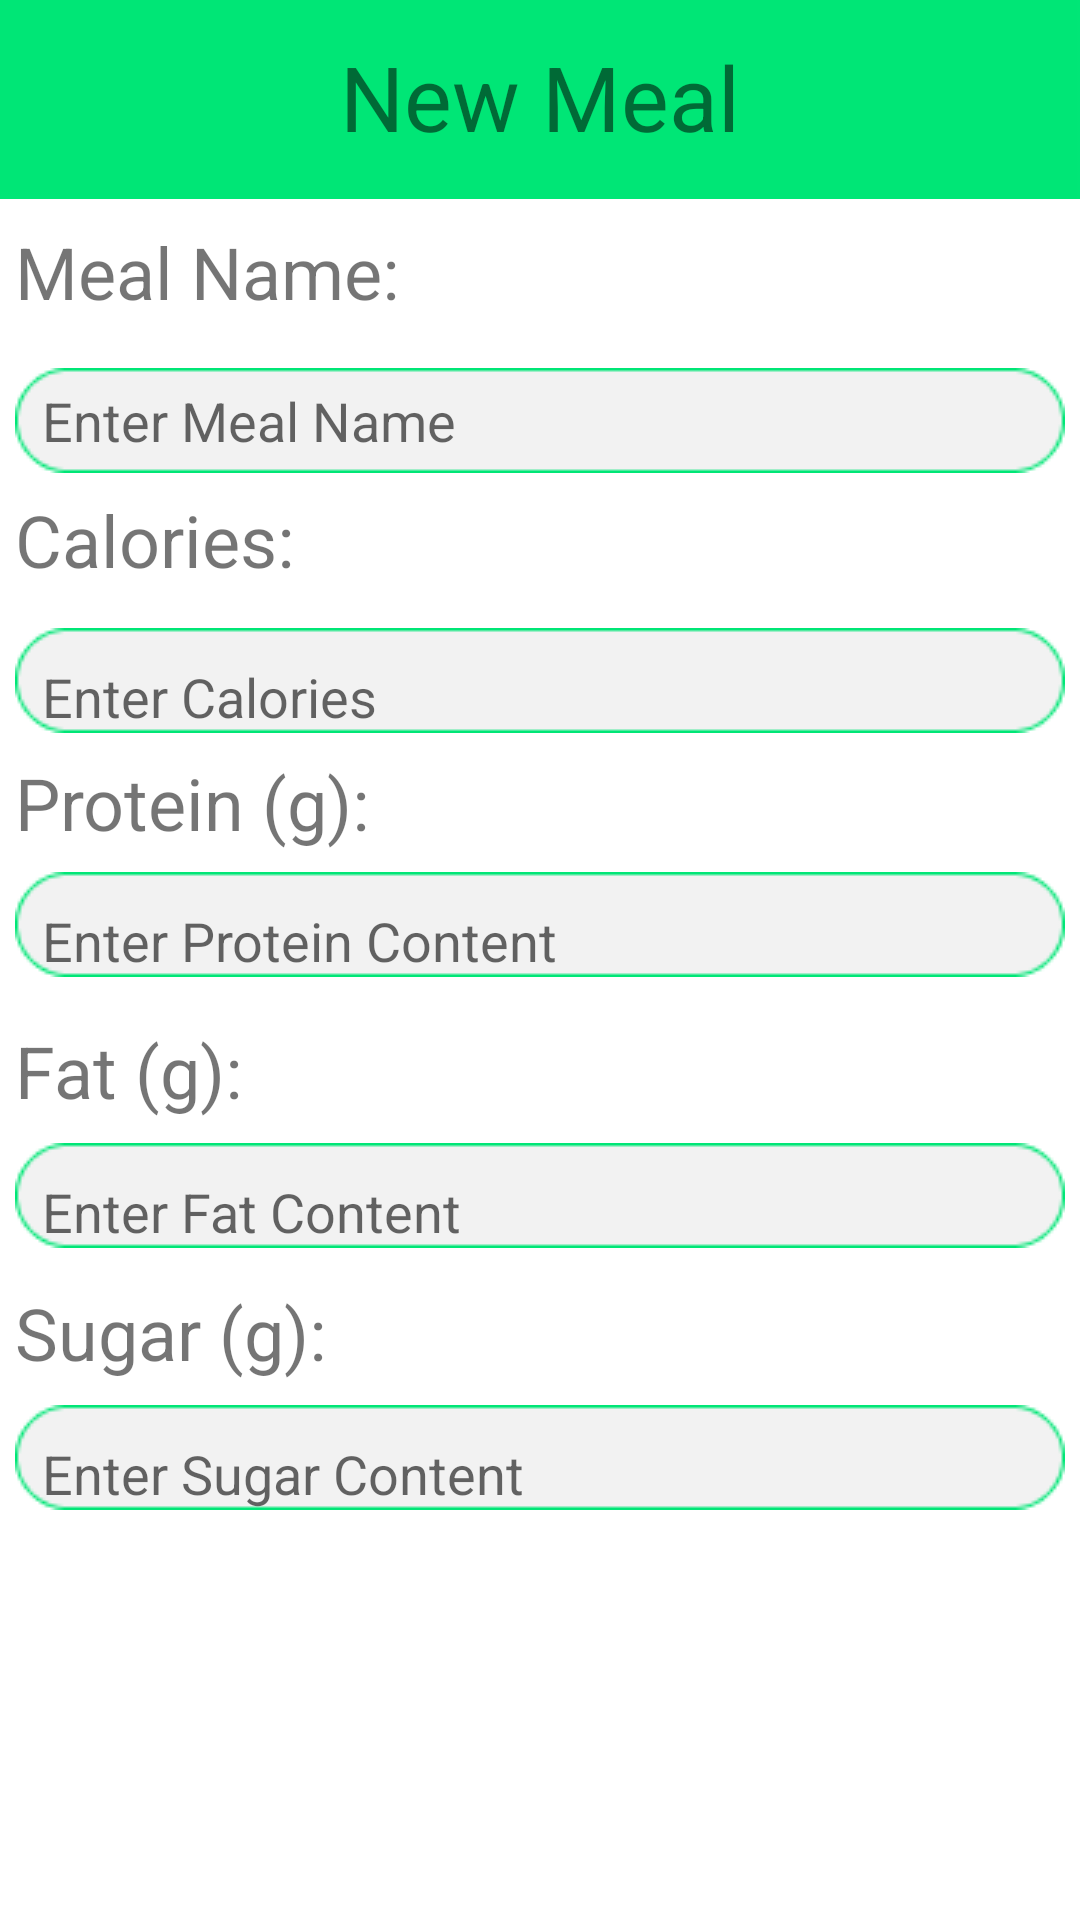

This screen was rendered from an Android layout file. Write that file and the resources it references.
<!-- AndroidManifest.xml: application theme AppTheme -->
<!-- res/layout/activity_add_new_meal.xml -->
<RelativeLayout xmlns:android="http://schemas.android.com/apk/res/android"
                xmlns:app="http://schemas.android.com/apk/res-auto"
                xmlns:tools="http://schemas.android.com/tools"
                android:layout_width="match_parent"
                android:layout_height="match_parent"
                android:background="#ffffff"
                tools:context="leema.com.daytrip1.FullscreenActivity">

    

    <TextView
        android:id="@+id/sugar_label"
        android:layout_width="wrap_content"
        android:layout_height="wrap_content"
        android:layout_alignStart="@+id/rectangle_one4"
        android:layout_below="@+id/rectangle_one4"
        android:layout_marginTop="12dp"
        android:text="Sugar (g):"
        android:textColorLink="@android:color/transparent"
        android:textSize="24sp"/>

    <ImageView
        android:id="@+id/rectangle_one5"
        android:layout_width="wrap_content"
        android:layout_height="wrap_content"
        android:layout_alignStart="@+id/sugar_label"
        android:layout_below="@+id/sugar_label"
        android:layout_marginTop="8dp"
        app:srcCompat="@drawable/numberbox"/>

    <EditText
        android:id="@+id/sugar_count"
        android:layout_width="wrap_content"
        android:layout_height="wrap_content"
        android:layout_alignBottom="@+id/rectangle_one5"
        android:layout_alignStart="@+id/fat_count"
        android:background="@android:color/transparent"
        android:ems="10"
        android:hint="Enter Sugar Content"
        android:inputType="number"
        android:textColorLink="@android:color/transparent"/>

    <TextView
        android:id="@+id/fat_label"
        android:layout_width="wrap_content"
        android:layout_height="wrap_content"
        android:layout_alignStart="@+id/rectangle_one3"
        android:layout_below="@+id/rectangle_one3"
        android:layout_marginTop="15dp"
        android:text="Fat (g):"
        android:textColorLink="@android:color/transparent"
        android:textSize="24sp"/>

    <ImageView
        android:id="@+id/rectangle_one4"
        android:layout_width="wrap_content"
        android:layout_height="wrap_content"
        android:layout_alignStart="@+id/fat_label"
        android:layout_below="@+id/fat_label"
        android:layout_marginTop="8dp"
        app:srcCompat="@drawable/numberbox"/>

    <EditText
        android:id="@+id/fat_count"
        android:layout_width="wrap_content"
        android:layout_height="wrap_content"
        android:layout_alignBottom="@+id/rectangle_one4"
        android:layout_alignStart="@+id/protein_count"
        android:background="@android:color/transparent"
        android:ems="10"
        android:hint="Enter Fat Content"
        android:inputType="number"
        android:textColorLink="@android:color/transparent"/>

    <View
        android:id="@+id/rectangle"
        android:layout_width="411dp"
        android:layout_height="90dp"
        android:layout_alignParentLeft="true"
        android:layout_alignParentTop="true"
        android:layout_marginTop="-24dp"
        android:background="@drawable/header"/>

    <TextView
        android:id="@+id/meal_header"
        android:layout_width="wrap_content"
        android:layout_height="wrap_content"
        android:layout_alignBottom="@+id/rectangle"
        android:layout_centerHorizontal="true"
        android:layout_marginBottom="14dp"
        android:text="New Meal"
        android:textSize="30sp"/>

    <FrameLayout
        android:layout_width="match_parent"
        android:layout_height="wrap_content"
        android:fitsSystemWindows="true"
        android:layout_alignParentBottom="true"
        android:layout_alignParentStart="true"
        android:id="@+id/frameLayout">

    </FrameLayout>

    <TextView
        android:id="@+id/meal_name"
        android:layout_width="wrap_content"
        android:layout_height="wrap_content"
        android:layout_alignStart="@+id/rectangle_one"
        android:layout_below="@+id/meal_header"
        android:layout_marginTop="8dp"
        android:text="Meal Name:"
        android:textColorLink="@android:color/transparent"
        android:textSize="24sp"/>

    <ImageView
        android:id="@+id/rectangle_one"
        android:layout_width="wrap_content"
        android:layout_height="wrap_content"
        android:layout_alignStart="@+id/rectangle_one2"
        android:layout_below="@+id/meal_name"
        android:layout_marginTop="16dp"
        app:srcCompat="@drawable/numberbox"/>

    <EditText
        android:id="@+id/meal_name_edit"
        android:layout_width="wrap_content"
        android:layout_height="wrap_content"
        android:layout_alignBottom="@+id/rectangle_one"
        android:layout_alignStart="@+id/rectangle_one"
        android:layout_alignTop="@+id/rectangle_one"
        android:layout_marginStart="9dp"
        android:background="@android:color/transparent"
        android:ems="10"
        android:hint="Enter Meal Name"
        android:inputType="textCapSentences|textAutoCorrect"
        android:textColorLink="@android:color/transparent"/>

    <TextView
        android:id="@+id/calorie_label"
        android:layout_width="wrap_content"
        android:layout_height="wrap_content"
        android:layout_alignStart="@+id/rectangle_one"
        android:layout_below="@+id/rectangle_one"
        android:layout_marginTop="6dp"
        android:text="Calories:"
        android:textSize="24sp"/>

    <ImageView
        android:id="@+id/rectangle_one2"
        android:layout_width="wrap_content"
        android:layout_height="wrap_content"
        android:layout_alignBottom="@+id/calorie_count"
        android:layout_centerHorizontal="true"
        app:srcCompat="@drawable/numberbox"/>

    <ImageButton
        android:id="@+id/save_meal"
        android:layout_width="wrap_content"
        android:layout_height="wrap_content"
        android:layout_above="@+id/frameLayout"
        android:layout_centerHorizontal="true"
        android:layout_marginBottom="17dp"
        android:background="@android:color/transparent"
        app:srcCompat="@drawable/save_small"/>

    <ImageButton
        android:id="@+id/back_meal"
        android:layout_width="wrap_content"
        android:layout_height="wrap_content"
        android:layout_alignBottom="@+id/meal_header"
        android:layout_alignStart="@+id/meal_name"
        android:background="@android:color/transparent"
        app:srcCompat="@drawable/back_icon"/>

    <TextView
        android:id="@+id/protein_label"
        android:layout_width="wrap_content"
        android:layout_height="wrap_content"
        android:layout_alignStart="@+id/rectangle_one2"
        android:layout_below="@+id/rectangle_one2"
        android:layout_marginTop="7dp"
        android:text="Protein (g):"
        android:textColorLink="@android:color/transparent"
        android:textSize="24sp"/>

    <ImageView
        android:id="@+id/rectangle_one3"
        android:layout_width="wrap_content"
        android:layout_height="wrap_content"
        android:layout_alignStart="@+id/protein_label"
        android:layout_below="@+id/protein_label"
        android:layout_marginTop="7dp"
        app:srcCompat="@drawable/numberbox"/>

    <EditText
        android:id="@+id/protein_count"
        android:layout_width="wrap_content"
        android:layout_height="wrap_content"
        android:layout_above="@+id/fat_label"
        android:layout_alignStart="@+id/calorie_count"
        android:background="@android:color/transparent"
        android:ems="10"
        android:hint="Enter Protein Content"
        android:inputType="number"/>

    <EditText
        android:id="@+id/calorie_count"
        android:layout_width="wrap_content"
        android:layout_height="wrap_content"
        android:layout_alignStart="@+id/meal_name_edit"
        android:layout_below="@+id/calorie_label"
        android:layout_marginTop="24dp"
        android:background="@android:color/transparent"
        android:ems="10"
        android:hint="Enter Calories"
        android:inputType="number"/>


    

</RelativeLayout>
<!-- resources referenced by this layout -->
<resources>
  <!-- drawable header: png bitmap (drawable, 324 bytes) -->
  <!-- drawable numberbox: png bitmap (drawable, 1119 bytes) -->
  <style name="AppTheme" parent="Theme.AppCompat.Light.NoActionBar">
          
          <item name="colorPrimary">#000000</item>
          <item name="colorPrimaryDark">#000000</item>
          <item name="colorAccent">#607D8B</item>
      </style>
</resources>
